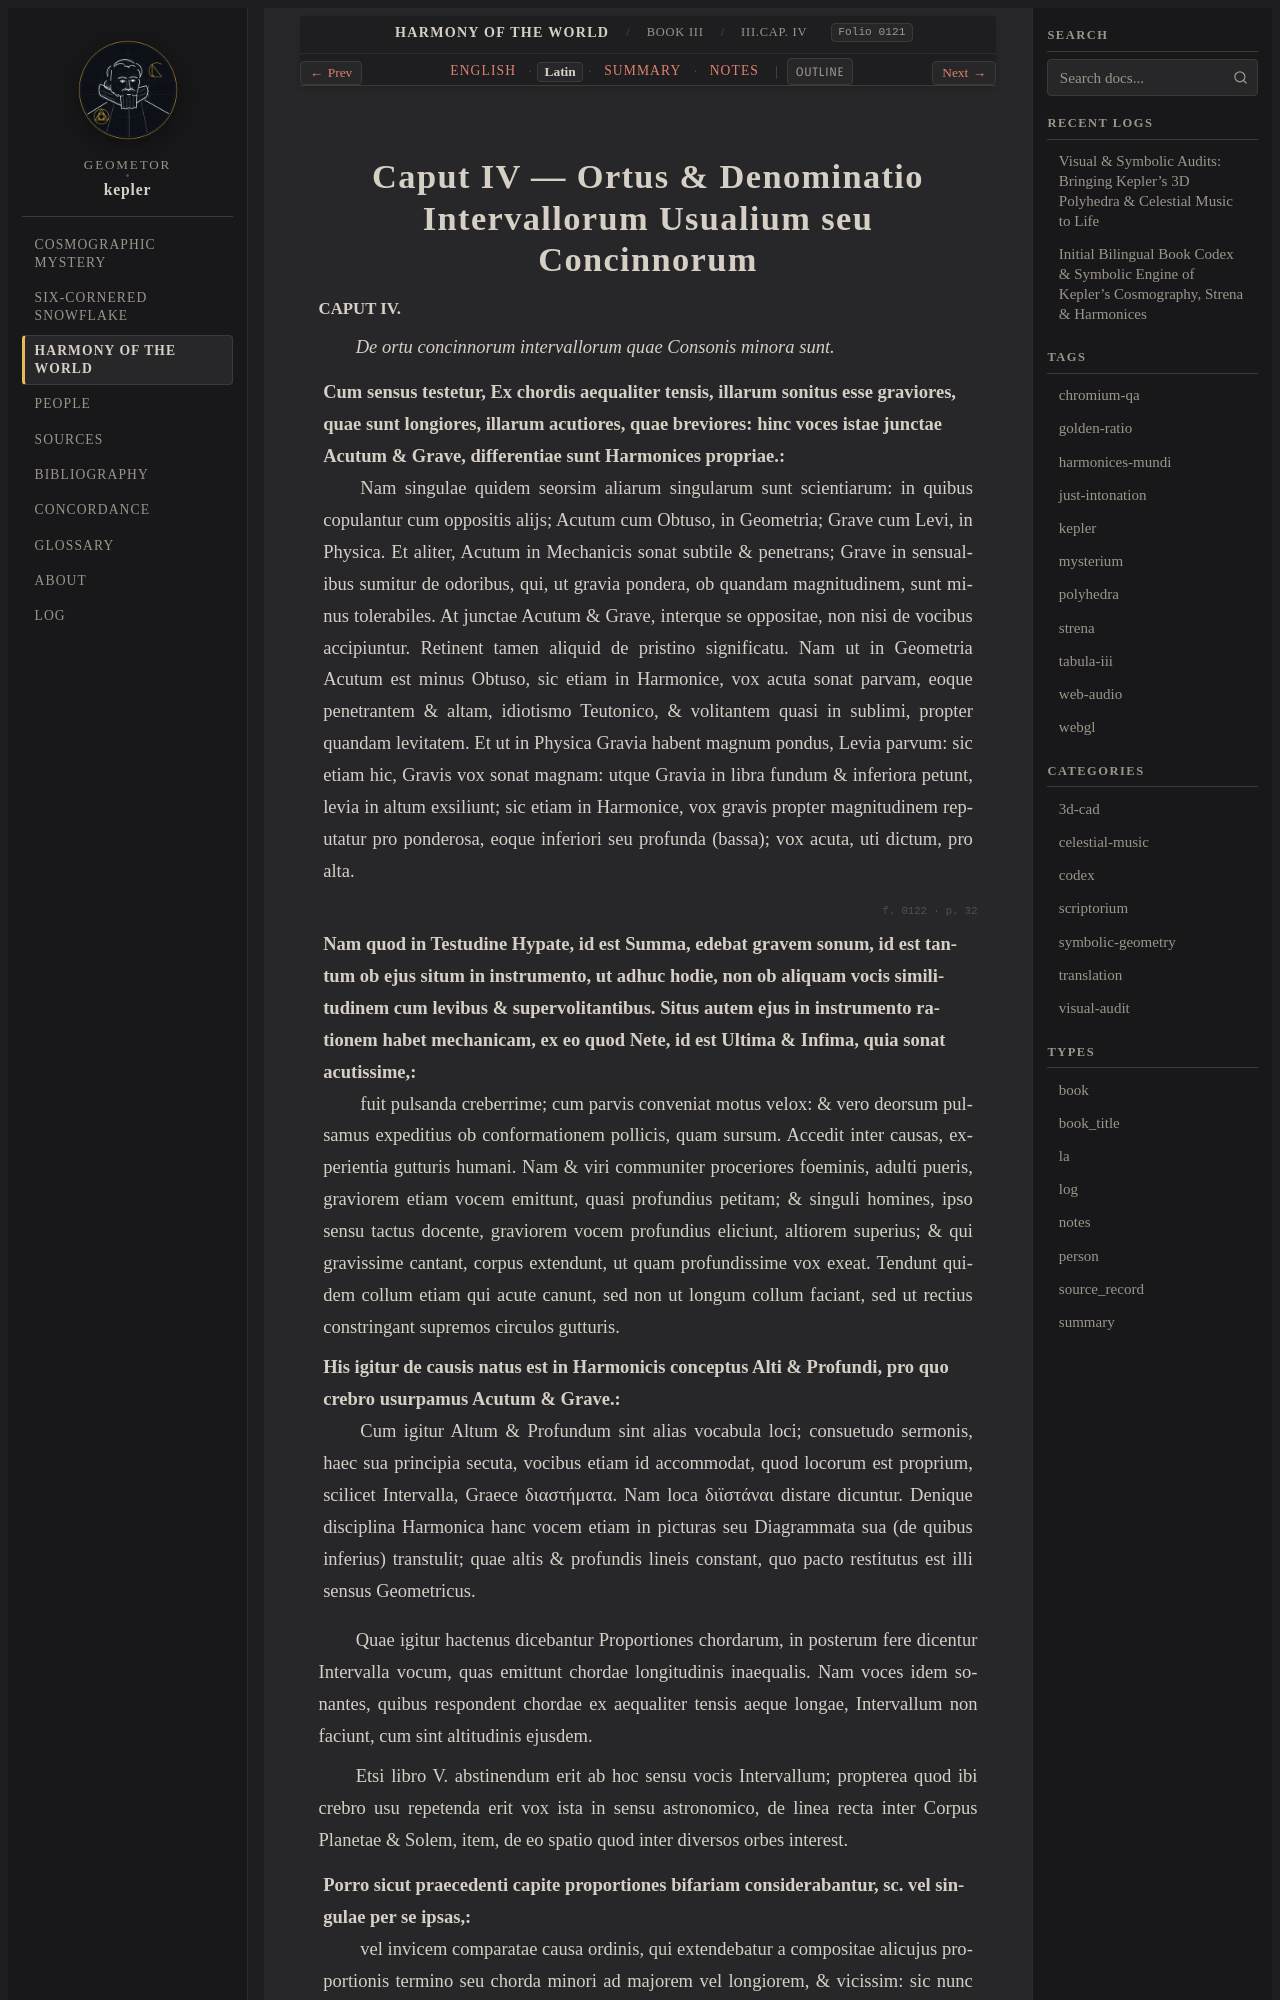

repository: geometor/kepler · page: harmonices_mundi/liber_iii/cap_04/la.html · generator: sphinx

:type: la
:layout: book
:canonical_id: III.Cap. IV
:order: 5
:folio: harmonices_mundi:0121

.. _hm-liber-iii-cap_04-la:

Caput IV — Ortus & Denominatio Intervallorum Usualium seu Concinnorum
=====================================================================

.. folio:: harmonices_mundi:0121
   :page: p. 31

.. rst-class:: latin-source

**CAPUT IV.**

*De ortu concinnorum intervallorum quae Consonis minora sunt.*

Cum sensus testetur, Ex chordis aequaliter tensis, illarum sonitus esse graviores, quae sunt longiores, illarum acutiores, quae breviores: hinc voces istae junctae Acutum & Grave, differentiae sunt Harmonices propriae.
 Nam singulae quidem seorsim aliarum singularum sunt scientiarum: in quibus copulantur cum oppositis alijs; Acutum cum Obtuso, in Geometria; Grave cum Levi, in Physica. Et aliter, Acutum in Mechanicis sonat subtile & penetrans; Grave in sensualibus sumitur de odoribus, qui, ut gravia pondera, ob quandam magnitudinem, sunt minus tolerabiles.
 At junctae Acutum & Grave, interque se oppositae, non nisi de vocibus accipiuntur. Retinent tamen aliquid de pristino significatu. Nam ut in Geometria Acutum est minus Obtuso, sic etiam in Harmonice, vox acuta sonat parvam, eoque penetrantem & altam, idiotismo Teutonico, & volitantem quasi in sublimi, propter quandam levitatem.
 Et ut in Physica Gravia habent magnum pondus, Levia parvum: sic etiam hic, Gravis vox sonat magnam: utque Gravia in libra fundum & inferiora petunt, levia in altum exsiliunt; sic etiam in Harmonice, vox gravis propter magnitudinem reputatur pro ponderosa, eoque inferiori seu profunda (bassa); vox acuta, uti dictum, pro alta.

.. folio:: harmonices_mundi:0122
   :page: p. 32

Nam quod in Testudine Hypate, id est Summa, edebat gravem sonum, id est tantum ob ejus situm in instrumento, ut adhuc hodie, non ob aliquam vocis similitudinem cum levibus & supervolitantibus. Situs autem ejus in instrumento rationem habet mechanicam, ex eo quod Nete, id est Ultima & Infima, quia sonat acutissime,
 fuit pulsanda creberrime; cum parvis conveniat motus velox: & vero deorsum pulsamus expeditius ob conformationem pollicis, quam sursum. Accedit inter causas, experientia gutturis humani. Nam & viri communiter proceriores foeminis, adulti pueris, graviorem etiam vocem emittunt, quasi profundius petitam; & singuli homines, ipso sensu tactus docente, graviorem vocem profundius eliciunt,
 altiorem superius; & qui gravissime cantant, corpus extendunt, ut quam profundissime vox exeat. Tendunt quidem collum etiam qui acute canunt, sed non ut longum collum faciant, sed ut rectius constringant supremos circulos gutturis.

His igitur de causis natus est in Harmonicis conceptus Alti & Profundi, pro quo crebro usurpamus Acutum & Grave.
 Cum igitur Altum & Profundum sint alias vocabula loci; consuetudo sermonis, haec sua principia secuta, vocibus etiam id accommodat, quod locorum est proprium, scilicet Intervalla, Graece διαστήματα. Nam loca διϊστάναι distare dicuntur. Denique disciplina Harmonica hanc vocem etiam in picturas seu Diagrammata sua (de quibus inferius) transtulit; quae altis & profundis lineis constant,
 quo pacto restitutus est illi sensus Geometricus.

Quae igitur hactenus dicebantur Proportiones chordarum, in posterum fere dicentur Intervalla vocum, quas emittunt chordae longitudinis inaequalis. Nam voces idem sonantes, quibus respondent chordae ex aequaliter tensis aeque longae, Intervallum non faciunt, cum sint altitudinis ejusdem.

Etsi libro V. abstinendum erit ab hoc sensu vocis Intervallum; propterea quod ibi crebro usu repetenda erit vox ista in sensu astronomico, de linea recta inter Corpus Planetae & Solem, item, de eo spatio quod inter diversos orbes interest.
